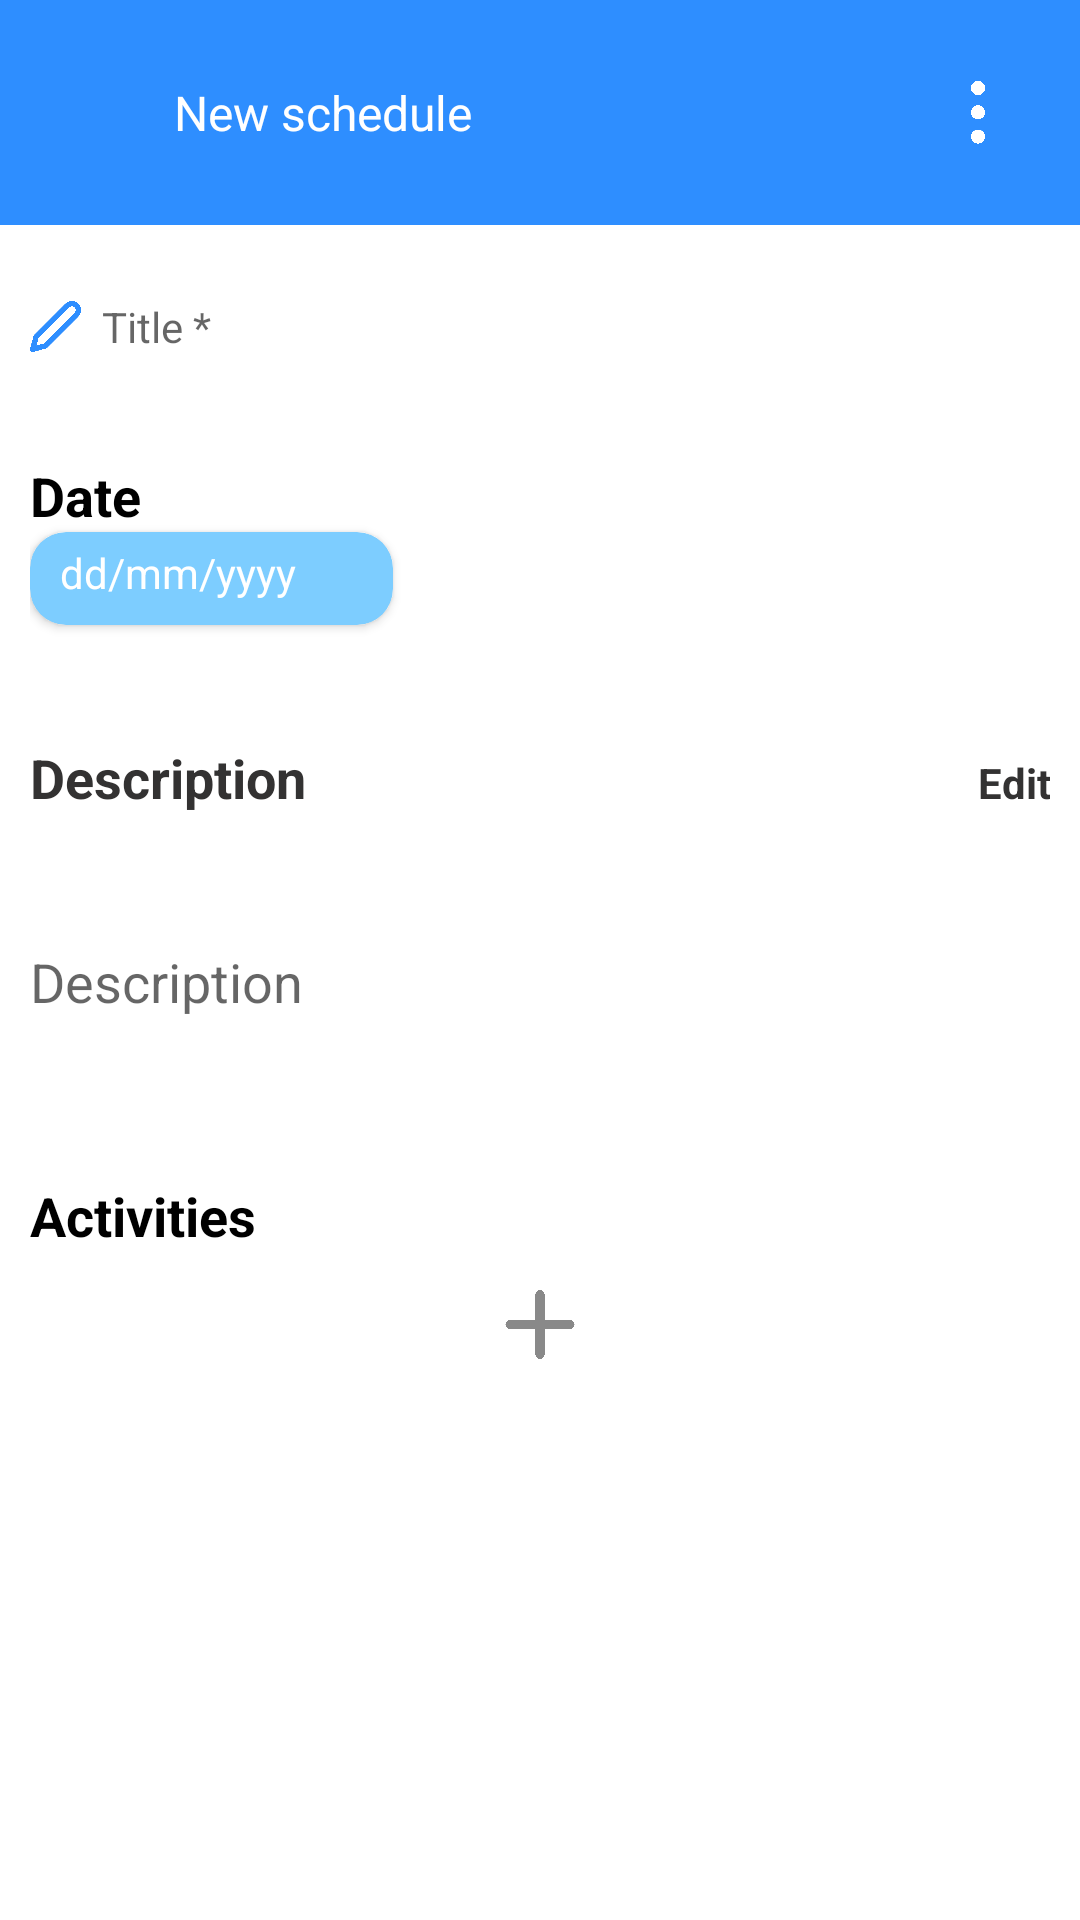

The Android layout XML behind this screen, and the referenced resources:
<!-- AndroidManifest.xml: activity theme Theme.ONEBITMOBLIE -->
<!-- res/layout/schedule.xml -->
<?xml version="1.0" encoding="utf-8"?>
<LinearLayout xmlns:android="http://schemas.android.com/apk/res/android"
    xmlns:app="http://schemas.android.com/apk/res-auto"
    xmlns:tools="http://schemas.android.com/tools"
    android:layout_width="match_parent"
    android:layout_height="match_parent"
    android:background="@android:color/white"
    android:gravity="fill"
    android:minWidth="48dp"
    android:minHeight="48dp"
    android:orientation="vertical">

    <LinearLayout
        android:layout_width="match_parent"
        android:layout_height="75dp"
        android:background="@color/mainbackgroundcolor"
        android:gravity="center_vertical"
        android:orientation="horizontal"
        android:padding="10dp">

        <LinearLayout
            android:layout_width="0dp"
            android:layout_height="match_parent"
            android:layout_weight="1"
            android:gravity="center_vertical">

            <ImageButton
                android:layout_width="48dp"
                android:layout_height="48dp"
                android:background="@color/mainbackgroundcolor"
                android:contentDescription="@string/back"
                android:minHeight="48dp"
                android:src="@drawable/back"
                android:onClick="goBack"/>

            <TextView
                android:layout_width="wrap_content"
                android:layout_height="wrap_content"
                android:text="@string/new_schedule"
                android:textColor="@color/white"
                android:textSize="16sp"
                tools:ignore="TextContrastCheck" />
        </LinearLayout>

        <ImageButton
            android:id="@+id/menu"
            android:layout_width="48dp"
            android:layout_height="48dp"
            android:background="@color/mainbackgroundcolor"
            android:contentDescription="@string/menu"
            android:minHeight="48dp"
            android:src="@drawable/union" />
    </LinearLayout>

    <LinearLayout
        android:layout_width="match_parent"
        android:layout_height="48dp"
        android:layout_margin="10dp"
        android:gravity="center_vertical">

        <ImageView
            android:layout_width="17dp"
            android:layout_height="17dp"
            android:contentDescription="@null"
            android:src="@drawable/edit" />

        <EditText
            android:id="@+id/txt_title"
            android:layout_width="match_parent"
            android:layout_height="match_parent"
            android:layout_marginStart="7dp"
            android:autofillHints="@null"
            android:background="@android:color/transparent"
            android:hint="@string/schedule_title_hint"
            android:inputType="text"
            android:minWidth="48dp"
            android:minHeight="48dp"
            android:textColor="@color/black"
            android:textSize="14sp" />
    </LinearLayout>

    <LinearLayout
        android:layout_width="match_parent"
        android:layout_height="74dp"
        android:layout_margin="10dp"
        android:orientation="vertical">

        <TextView
            android:layout_width="wrap_content"
            android:layout_height="wrap_content"
            android:text="@string/date"
            android:textColor="@color/black"
            android:textSize="18sp"
            android:textStyle="bold" />

        <androidx.cardview.widget.CardView
            android:id="@+id/schedule_date"
            android:layout_width="121dp"
            android:layout_height="31dp"
            app:cardBackgroundColor="@color/secondbackgroundcolor"
            app:cardCornerRadius="12dp"
            app:contentPaddingLeft="10dp"
            app:contentPaddingTop="4dp">

            <TextView
                android:id="@+id/schedule_date_txt"
                android:layout_width="wrap_content"
                android:layout_height="wrap_content"
                android:text="@string/date_format"
                android:textColor="@color/white"
                android:textSize="14sp"
                tools:ignore="TextContrastCheck" />

        </androidx.cardview.widget.CardView>
    </LinearLayout>

    <LinearLayout
        android:layout_width="match_parent"
        android:layout_height="126dp"
        android:layout_margin="10dp"
        android:orientation="vertical">

        <LinearLayout
            android:layout_width="match_parent"
            android:layout_height="wrap_content">

            <TextView
                android:layout_width="wrap_content"
                android:layout_height="wrap_content"
                android:layout_weight="1"
                android:text="@string/description"
                android:textColor="@color/maintextcolor"
                android:textSize="18sp"
                android:textStyle="bold" />

            <TextView
                android:id="@+id/edit"
                android:layout_width="wrap_content"
                android:layout_height="wrap_content"
                android:layout_weight="1"
                android:text="@string/edit"
                android:textAlignment="textEnd"
                android:textColor="@color/maintextcolor"
                android:textSize="14sp"
                android:textStyle="bold" />
        </LinearLayout>

        <EditText
            android:id="@+id/txt_description"
            android:layout_width="match_parent"
            android:layout_height="match_parent"
            android:layout_marginTop="10dp"
            android:autofillHints="@null"
            android:background="@android:color/transparent"
            android:hint="@string/description"
            android:inputType="textMultiLine"
            android:scrollbars="vertical"
            android:minHeight="48dp"
            android:overScrollMode="never"
            tools:ignore="DuplicateSpeakableTextCheck"
            />
    </LinearLayout>

    <LinearLayout
        android:layout_width="match_parent"
        android:layout_height="260dp"
        android:layout_margin="10dp"
        android:orientation="vertical">

        <TextView
            android:layout_width="wrap_content"
            android:layout_height="wrap_content"
            android:text="@string/activities"
            android:textColor="@color/black"
            android:textSize="18sp"
            android:textStyle="bold" />
        <ScrollView
            android:layout_width="match_parent"
            android:layout_height="match_parent"
            android:fillViewport="true">
            <LinearLayout
                android:layout_width="match_parent"
                android:layout_height="wrap_content"
                android:orientation="vertical"
                android:id="@+id/activity_container">

                <ImageButton
                    android:id="@+id/add_activity_btn"
                    android:layout_width="wrap_content"
                    android:layout_height="wrap_content"
                    android:background="@color/white"
                    android:contentDescription="@string/add_activity"
                    android:minHeight="48dp"
                    android:minWidth="48dp"
                    android:src="@drawable/ic_add"
                    android:layout_gravity="center_horizontal"/>
            </LinearLayout>
        </ScrollView>

    </LinearLayout>

    <Button
        android:id="@+id/save_btn"
        android:layout_width="match_parent"
        android:layout_height="48dp"
        android:layout_margin="10dp"
        android:background="@drawable/rounded_button"
        android:text="@string/save"
        android:textColor="@color/white"
        tools:ignore="TextContrastCheck" />
</LinearLayout>
<!-- resources referenced by this layout -->
<resources>
  <color name="black">#FF000000</color>
  <color name="mainbackgroundcolor">#2E8EFF</color>
  <color name="maintextcolor">#333232</color>
  <color name="secondbackgroundcolor">#7DCDFF</color>
  <color name="white">#FFFFFFFF</color>
  <!-- drawable edit (drawable) -->
  <vector xmlns:android="http://schemas.android.com/apk/res/android"
      android:width="19dp"
      android:height="19dp"
      android:viewportWidth="19"
      android:viewportHeight="19">
    <path
        android:pathData="M13.86,1.71C14.085,1.485 14.353,1.306 14.647,1.185C14.941,1.063 15.257,1 15.575,1C15.894,1 16.209,1.063 16.503,1.185C16.797,1.306 17.065,1.485 17.29,1.71C17.515,1.935 17.694,2.203 17.815,2.497C17.937,2.791 18,3.107 18,3.425C18,3.743 17.937,4.059 17.815,4.353C17.694,4.647 17.515,4.915 17.29,5.14L5.715,16.714L1,18L2.286,13.285L13.86,1.71Z"
        android:strokeLineJoin="round"
        android:strokeWidth="2"
        android:fillColor="#00000000"
        android:strokeColor="#2E8EFF"
        android:strokeLineCap="round"/>
  </vector>
  <!-- drawable ic_add (drawable) -->
  <vector xmlns:android="http://schemas.android.com/apk/res/android"
      android:width="24dp"
      android:height="23dp"
      android:viewportWidth="24"
      android:viewportHeight="23">
    <path
        android:pathData="M12,0C11.153,0 10.467,0.686 10.467,1.533V9.967H2.033C1.186,9.967 0.5,10.653 0.5,11.5C0.5,12.347 1.186,13.033 2.033,13.033H10.467V21.467C10.467,22.313 11.153,23 12,23C12.847,23 13.533,22.313 13.533,21.467V13.033H21.967C22.813,13.033 23.5,12.347 23.5,11.5C23.5,10.653 22.813,9.967 21.967,9.967H13.533V1.533C13.533,0.686 12.847,0 12,0Z"
        android:fillColor="#898989"
        android:fillType="evenOdd"/>
  </vector>
  <!-- drawable rounded_button (drawable) -->
  <shape xmlns:android="http://schemas.android.com/apk/res/android">
  <solid android:color="@color/mainbackgroundcolor" />
      <corners android:radius="30dp" />
  </shape>
  <!-- drawable union (drawable) -->
  <vector xmlns:android="http://schemas.android.com/apk/res/android"
      android:width="5dp"
      android:height="21dp"
      android:viewportWidth="5"
      android:viewportHeight="21">
    <path
        android:pathData="M4.67,2.335C4.67,3.625 3.625,4.67 2.335,4.67C1.045,4.67 0,3.625 0,2.335C0,1.045 1.045,0 2.335,0C3.625,0 4.67,1.045 4.67,2.335ZM4.67,10.43C4.67,11.72 3.625,12.765 2.335,12.765C1.045,12.765 0,11.72 0,10.43C0,9.141 1.045,8.095 2.335,8.095C3.625,8.095 4.67,9.141 4.67,10.43ZM2.335,20.86C3.625,20.86 4.67,19.815 4.67,18.525C4.67,17.235 3.625,16.19 2.335,16.19C1.045,16.19 0,17.235 0,18.525C0,19.815 1.045,20.86 2.335,20.86Z"
        android:fillColor="#ffffff"
        android:fillType="evenOdd"/>
  </vector>
  <string name="activities">Activities</string>
  <string name="add_activity">Add activity</string>
  <string name="back">back</string>
  <string name="date">Date</string>
  <string name="date_format">dd/mm/yyyy</string>
  <string name="description">Description</string>
  <string name="edit">Edit</string>
  <string name="menu">menu</string>
  <string name="new_schedule">New schedule</string>
  <string name="save">Save</string>
  <string name="schedule_title_hint">Title *</string>
  <style name="Theme.ONEBITMOBLIE" parent="android:Theme.Material.Light.NoActionBar">
      </style>
</resources>
